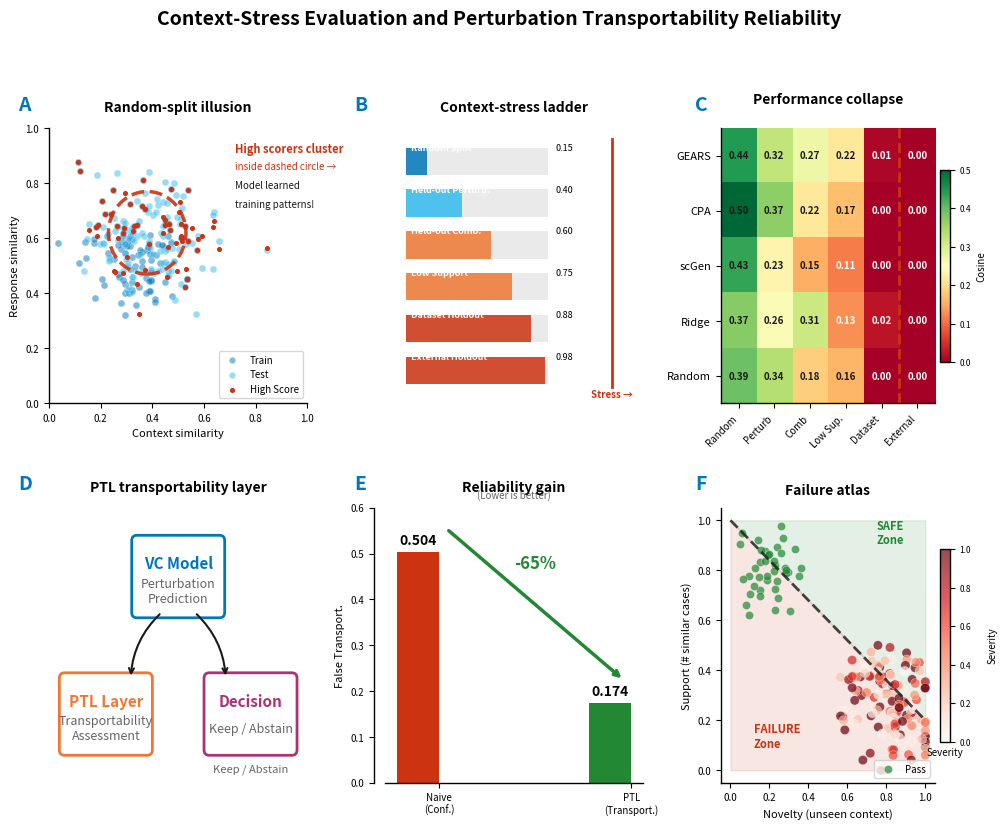

Recreate this plot in Python.
"""
Publication-grade Figure 1: Context-Stress Evaluation and PTL Framework
Nature/Cell level visualization with modular architecture

Author: Generated for Perturbation Transportability paper
"""

import matplotlib.pyplot as plt
import matplotlib.patches as patches
from matplotlib.patches import FancyBboxPatch, Circle, FancyArrowPatch, Polygon
from matplotlib.gridspec import GridSpec
import numpy as np
import pandas as pd
from pathlib import Path

# =============================================================================
# STYLE CONFIGURATION
# =============================================================================

plt.rcParams.update({
    "font.family": "sans-serif",
    "font.size": 9,
    "axes.linewidth": 1,
    "axes.spines.top": False,
    "axes.spines.right": False,
    "axes.titlesize": 10,
    "axes.labelsize": 9,
    "xtick.labelsize": 8,
    "ytick.labelsize": 8,
    "legend.fontsize": 8,
    "figure.dpi": 300,
    "savefig.dpi": 300,
    "svg.fonttype": "path",
})

# Colorblind-safe palette
COLORS = {
    "blue": "#0077BB",
    "cyan": "#33BBEE",
    "teal": "#009988",
    "orange": "#EE7733",
    "red": "#CC3311",
    "rose": "#EE3377",
    "purple": "#AA3377",
    "grey": "#BBBBBB",
    "light_blue": "#88CCEE",
    "light_orange": "#FBB4AE",
    "success": "#228833",
    "failure": "#CC3311",
    "panel_bg": "#FFFFFF",
    "text": "#1a1a1a",
    "text_secondary": "#666666",
    "grid": "#E5E5E5",
}


# =============================================================================
# DATA LAYER - Mock data generators
# =============================================================================

def generate_panel_A_data():
    """Random-split illusion: overlapping train/test clusters with high score threshold

    Key message: High-scorers cluster in a dashed circle → Model learned training patterns, not generalizable features.
    """
    np.random.seed(42)
    n = 100

    # Train data (in-distribution)
    train_x = np.random.normal(0.35, 0.12, n)
    train_y = np.random.normal(0.55, 0.12, n)

    # Test data (same distribution, low context shift)
    test_x = np.random.normal(0.38, 0.12, n)
    test_y = np.random.normal(0.58, 0.12, n)

    # Higher threshold for high-scorers (0.62 instead of 0.55)
    threshold = 0.62

    # Identify high-scoring points (above threshold)
    train_high = (train_y > threshold) | (train_x > 0.5)
    test_high = (test_y > threshold) | (test_x > 0.5)

    # Cluster center for dashed circle (where high-scorers aggregate)
    cluster_center_x = 0.38
    cluster_center_y = 0.62
    cluster_radius = 0.15  # Smaller dashed circle

    return {
        "train_x": train_x, "train_y": train_y,
        "test_x": test_x, "test_y": test_y,
        "train_high": train_high, "test_high": test_high,
        "threshold": threshold,
        "cluster_center_x": cluster_center_x,
        "cluster_center_y": cluster_center_y,
        "cluster_radius": cluster_radius
    }


def generate_panel_B_data():
    """Context stress ladder levels"""
    levels = [
        {"name": "Random Split", "stress": 0.15, "color": COLORS["blue"]},
        {"name": "Held-out Perturb.", "stress": 0.40, "color": COLORS["cyan"]},
        {"name": "Held-out Comb.", "stress": 0.60, "color": COLORS["orange"]},
        {"name": "Low Support", "stress": 0.75, "color": COLORS["orange"]},
        {"name": "Dataset Holdout", "stress": 0.88, "color": COLORS["red"]},
        {"name": "External Holdout", "stress": 0.98, "color": COLORS["red"]},
    ]
    return levels


def generate_panel_C_data():
    """Performance collapse heatmap data"""
    models = ["GEARS", "CPA", "scGen", "Ridge", "Random"]
    splits = ["Random", "Perturb", "Comb", "Low Sup.", "Dataset", "External"]

    # Simulate realistic decay pattern
    base_perf = [0.42, 0.40, 0.38, 0.35, 0.30, 0.25]
    np.random.seed(42)
    data = []
    for m in models:
        row = []
        for s, base in zip(splits, base_perf):
            noise = np.random.normal(0, 0.05)
            if s == "Random":
                row.append(max(0, base + noise))
            else:
                decay = (splits.index(s)) * 0.07
                row.append(max(0, base - decay + noise))
        data.append(row)

    return {"models": models, "splits": splits, "data": data,
            "highlight": (0, 5), "highlight_val": 0.07}


def generate_panel_D_data():
    """PTL pipeline flow"""
    return {
        "steps": [
            {"name": "VC Model", "desc": "Perturbation\nPrediction", "color": COLORS["blue"]},
            {"name": "PTL Layer", "desc": "Transportability\nAssessment", "color": COLORS["orange"]},
            {"name": "Decision", "desc": "Keep / Abstain", "color": COLORS["purple"]},
        ],
        "features": ["novelty", "support", "uncertainty", "context dist."]
    }


def generate_panel_E_data():
    """Reliability gain comparison"""
    return {
        "categories": ["Naive\n(Confidence)", "PTL\n(Transportability)"],
        "values": [0.504, 0.174],
        "improvement": 0.65,
        "labels": ["False Transportability Rate", "Lower is better"]
    }


def generate_panel_F_data():
    """Failure atlas scatter plot

    User requirement: Low novelty + high support = SAFE (above diagonal line)
                       High novelty + low support = FAILURE (below diagonal line)

    Distribution: More failures in bottom-right, more passes in top-left
    """
    np.random.seed(42)

    # Failure region: bottom-right (high novelty, low support)
    # Cluster around the corner
    n_failure_clusters = 4
    failure_points_per_cluster = 35
    failure_novelty = []
    failure_support = []

    for _ in range(n_failure_clusters):
        # High novelty cluster center (x around 0.7-0.95)
        cx = np.random.uniform(0.7, 0.95)
        # Low support cluster center (y around 0.1-0.35)
        cy = np.random.uniform(0.1, 0.35)
        failure_novelty.extend(np.random.normal(cx, 0.12, failure_points_per_cluster))
        failure_support.extend(np.random.normal(cy, 0.1, failure_points_per_cluster))

    failure_novelty = np.array(failure_novelty)
    failure_support = np.array(failure_support)
    # Clip to valid range
    failure_novelty = np.clip(failure_novelty, 0.5, 1.0)
    failure_support = np.clip(failure_support, 0.0, 0.5)
    severity = np.random.exponential(0.6, len(failure_novelty))
    severity = np.clip(severity, 0, 1)

    # Pass region: top-left (low novelty, high support)
    # Cluster around the corner
    n_pass_clusters = 2
    pass_points_per_cluster = 20
    pass_novelty = []
    pass_support = []

    for _ in range(n_pass_clusters):
        # Low novelty cluster center (x around 0.05-0.25)
        cx = np.random.uniform(0.05, 0.25)
        # High support cluster center (y around 0.75-0.95)
        cy = np.random.uniform(0.75, 0.95)
        pass_novelty.extend(np.random.normal(cx, 0.08, pass_points_per_cluster))
        pass_support.extend(np.random.normal(cy, 0.08, pass_points_per_cluster))

    pass_novelty = np.array(pass_novelty)
    pass_support = np.array(pass_support)
    pass_novelty = np.clip(pass_novelty, 0.0, 0.4)
    pass_support = np.clip(pass_support, 0.6, 1.0)

    return {
        "failure_support": failure_support, "failure_novelty": failure_novelty,
        "failure_severity": severity,
        "pass_support": pass_support, "pass_novelty": pass_novelty,
        "pass_severity": np.zeros(len(pass_novelty))
    }


# =============================================================================
# PLOT LAYER - Panel functions
# =============================================================================

def plot_panel_A(ax, data):
    """Random-split illusion visualization

    Shows high-scoring points (with small red dot inside) clustering together
    because the model learned training data patterns, not generalizable features.
    """
    ax.set_facecolor(COLORS["panel_bg"])

    # Draw ALL train/test points first
    ax.scatter(data["train_x"], data["train_y"],
               c=COLORS["blue"], s=25, alpha=0.5, edgecolors="white", linewidth=0.3)
    ax.scatter(data["test_x"], data["test_y"],
               c=COLORS["cyan"], s=25, alpha=0.5, edgecolors="white", linewidth=0.3)

    # Highlight high-scoring points with small RED dot inside colored dot
    # Train high-scorers
    for x, y in zip(data["train_x"][data["train_high"]], data["train_y"][data["train_high"]]):
        ax.scatter([x], [y], c=COLORS["red"], s=7, marker="o", zorder=10)

    # Test high-scorers
    for x, y in zip(data["test_x"][data["test_high"]], data["test_y"][data["train_high"]]):
        ax.scatter([x], [y], c=COLORS["red"], s=7, marker="o", zorder=10)

    # Draw SMALLER dashed circle where high-scorers cluster
    circle = plt.Circle((data["cluster_center_x"], data["cluster_center_y"]),
                        data["cluster_radius"],
                        fill=False, linestyle="--", linewidth=2.5,
                        color=COLORS["red"], alpha=0.9)
    ax.add_patch(circle)

    # Legend
    ax.scatter([], [], c=COLORS["blue"], s=25, alpha=0.5, edgecolors="white", label="Train")
    ax.scatter([], [], c=COLORS["cyan"], s=25, alpha=0.5, edgecolors="white", label="Test")
    ax.scatter([], [], c=COLORS["red"], s=7, marker="o", label="High Score")
    ax.legend(loc="lower right", frameon=True, fancybox=True, fontsize=7)

    # Clearer annotation explaining the message
    ax.text(0.72, 0.95, "High scorers cluster", transform=ax.transAxes,
            fontsize=8, verticalalignment="top", color=COLORS["red"], fontweight="bold")
    ax.text(0.72, 0.88, "inside dashed circle →", transform=ax.transAxes,
            fontsize=7, verticalalignment="top", color=COLORS["red"])
    ax.text(0.72, 0.81, "Model learned", transform=ax.transAxes,
            fontsize=7, verticalalignment="top", color=COLORS["text"])
    ax.text(0.72, 0.74, "training patterns!", transform=ax.transAxes,
            fontsize=7, verticalalignment="top", color=COLORS["text"])

    ax.set_xlim(0, 1)
    ax.set_ylim(0, 1)
    ax.set_xlabel("Context similarity", fontsize=8)
    ax.set_ylabel("Response similarity", fontsize=8)
    ax.set_title("Random-split illusion", fontweight="bold", pad=12)
    ax.tick_params(labelsize=7)


def plot_panel_B(ax, data):
    """Context stress ladder with labels on LEFT side (bold), scores on RIGHT side of gray bar (black)"""
    ax.set_facecolor(COLORS["panel_bg"])
    ax.set_xlim(0, 1)
    ax.set_ylim(0, 1)

    y_positions = np.linspace(0.88, 0.12, len(data))
    bar_height = 0.10

    for i, (level, y) in enumerate(zip(data, y_positions)):
        # Background bar (gray track)
        bar_width = 0.55
        bar_start = 0.08
        ax.barh(y, bar_width, height=bar_height, left=bar_start,
                color=COLORS["grey"], edgecolor="none", alpha=0.3)

        # Colored fill showing stress level
        fill_width = bar_width * level["stress"]
        ax.barh(y, fill_width, height=bar_height, left=bar_start,
                color=level["color"], edgecolor="none", alpha=0.85)

        # Label on LEFT side of bar (bold, white)
        bar_center_y = y + bar_height / 2
        ax.text(bar_start + 0.02, bar_center_y, level["name"], fontsize=6.5,
                va="center", ha="left", color="white", fontweight="bold")

        # Score on RIGHT side of bar (black)
        score_x = bar_start + bar_width + 0.03
        ax.text(score_x, bar_center_y, f"{level['stress']:.2f}", fontsize=6.5,
                va="center", ha="left", color="black", fontweight="medium")

    # Vertical stress indicator on far right
    ax.axvline(x=0.88, ymin=0.06, ymax=0.96, color=COLORS["red"], linewidth=2)
    ax.text(0.88, 0.02, "Stress →", fontsize=7, ha="center", color=COLORS["red"], fontweight="bold")

    ax.set_xticks([])
    ax.set_yticks([])
    ax.set_title("Context-stress ladder", fontweight="bold", pad=12)
    ax.spines["left"].set_visible(False)
    ax.spines["bottom"].set_visible(False)


def plot_panel_C(ax, data):
    """Performance collapse heatmap"""
    ax.set_facecolor(COLORS["panel_bg"])

    df = pd.DataFrame(data["data"], index=data["models"], columns=data["splits"])

    # Create heatmap
    im = ax.imshow(df.values, cmap="RdYlGn", aspect="auto", vmin=0, vmax=0.5)

    # Add text annotations
    for i in range(len(data["models"])):
        for j in range(len(data["splits"])):
            val = df.values[i, j]
            color = "white" if val < 0.15 else COLORS["text"]
            ax.text(j, i, f"{val:.2f}", ha="center", va="center",
                    fontsize=7, color=color, fontweight="bold")

    ax.set_xticks(range(len(data["splits"])))
    ax.set_xticklabels(data["splits"], rotation=45, ha="right", fontsize=7)
    ax.set_yticks(range(len(data["models"])))
    ax.set_yticklabels(data["models"], fontsize=8)

    # Highlight external holdout column with red dashed line
    ax.axvline(x=5 - 0.5, color=COLORS["red"], linewidth=2, linestyle="--")

    # Add collapse annotation using transform for positioning
    # Use figure fraction coordinates
    ax.annotate("-83% Collapse", xy=(0.5, -0.55), xycoords=("axes fraction", "axes fraction"),
                fontsize=11, fontweight="bold", color=COLORS["red"], ha="center",
                xytext=(0.5, -0.55), textcoords=("axes fraction", "axes fraction"),
                arrowprops=dict(arrowstyle="->", color=COLORS["red"], lw=2))

    ax.set_title("Performance collapse", fontweight="bold", pad=18)

    # Colorbar
    cbar = plt.colorbar(im, ax=ax, shrink=0.7, pad=0.02, aspect=20)
    cbar.set_label("Cosine", fontsize=7)
    cbar.ax.tick_params(labelsize=6)


def plot_panel_D(ax, data):
    """PTL transportability layer - triangular arrangement with LARGER boxes"""
    ax.set_facecolor(COLORS["panel_bg"])
    ax.set_xlim(0, 1)
    ax.set_ylim(0, 1)
    ax.axis("off")

    # Triangular layout: 3 boxes arranged as pyramid
    # Top: VC Model (centered)
    # Bottom-left: PTL Layer
    # Bottom-right: Decision

    # LARGER boxes to prevent text overflow
    box_w, box_h = 0.32, 0.26

    # Top box - VC Model (centered at top)
    top_x = 0.5 - box_w/2
    top_y = 0.62

    # Bottom-left box - PTL Layer
    ptl_x = 0.06
    ptl_y = 0.12

    # Bottom-right box - Decision
    dec_x = 0.62
    dec_y = 0.12

    steps = [
        {"name": "VC Model", "desc": "Perturbation\nPrediction", "color": COLORS["blue"], "x": top_x, "y": top_y},
        {"name": "PTL Layer", "desc": "Transportability\nAssessment", "color": COLORS["orange"], "x": ptl_x, "y": ptl_y},
        {"name": "Decision", "desc": "Keep / Abstain", "color": COLORS["purple"], "x": dec_x, "y": dec_y},
    ]

    for step in steps:
        x, y = step["x"], step["y"]

        # Main box background
        rect = FancyBboxPatch((x, y), box_w, box_h,
                              boxstyle="round,pad=0.02",
                              facecolor=step["color"], edgecolor="none",
                              alpha=0.12)
        ax.add_patch(rect)

        rect_outline = FancyBboxPatch((x, y), box_w, box_h,
                                     boxstyle="round,pad=0.02",
                                     facecolor="white", edgecolor=step["color"],
                                     linewidth=2)
        ax.add_patch(rect_outline)

        # Title (larger font)
        ax.text(x + box_w/2, y + box_h*0.68, step["name"], fontsize=11,
                ha="center", va="center", fontweight="bold", color=step["color"])

        # Description
        ax.text(x + box_w/2, y + box_h*0.30, step["desc"], fontsize=9,
                ha="center", va="center", color=COLORS["text_secondary"])

    # Arrows: VC -> PTL (down-left)
    ax.annotate("", xy=(ptl_x + box_w*0.8, ptl_y + box_h),
                xytext=(top_x + box_w*0.3, top_y),
                arrowprops=dict(arrowstyle="->", color=COLORS["text"], lw=1.5,
                                connectionstyle="arc3,rad=0.2"))

    # Arrows: VC -> Decision (down-right)
    ax.annotate("", xy=(dec_x + box_w*0.2, dec_y + box_h),
                xytext=(top_x + box_w*0.7, top_y),
                arrowprops=dict(arrowstyle="->", color=COLORS["text"], lw=1.5,
                                connectionstyle="arc3,rad=-0.2"))

    # Output labels below decision box
    ax.text(dec_x + box_w/2, dec_y - 0.08, "Keep / Abstain", fontsize=8,
            ha="center", color=COLORS["text_secondary"])

    ax.set_title("PTL transportability layer", fontweight="bold", pad=12)


def plot_panel_E(ax, data):
    """Reliability gain bar chart - narrower with diagonal arrow, text moved up"""
    ax.set_facecolor(COLORS["panel_bg"])

    # Narrower bars
    x_pos = [0, 1]
    bar_width = 0.22  # narrower
    bars = ax.bar(x_pos, data["values"], width=bar_width,
                  color=[COLORS["failure"], COLORS["success"]],
                  edgecolor="none", linewidth=0)

    # Value labels above bars
    for bar, val in zip(bars, data["values"]):
        ax.text(bar.get_x() + bar.get_width()/2, bar.get_height() + 0.01,
                f"{val:.3f}", ha="center", va="bottom", fontsize=10, fontweight="bold")

    # Diagonal arrow from high to low (top-left to bottom-right)
    arrow_x_start = x_pos[0] + bar_width/2 + 0.04
    arrow_y_start = data["values"][0] + 0.05
    arrow_x_end = x_pos[1] + bar_width/2 - 0.04
    arrow_y_end = data["values"][1] + 0.05

    ax.annotate("", xy=(arrow_x_end, arrow_y_end), xytext=(arrow_x_start, arrow_y_start),
                arrowprops=dict(arrowstyle="->", color=COLORS["success"], lw=2.5))

    # Improvement percentage label - ABOVE the arrow
    mid_x = (arrow_x_start + arrow_x_end) / 2
    mid_y = (arrow_y_start + arrow_y_end) / 2
    ax.text(mid_x, mid_y + 0.08, f"-{data['improvement']*100:.0f}%", fontsize=12,
            ha="center", fontweight="bold", color=COLORS["success"])

    ax.set_xticks([p + bar_width/2 for p in x_pos])
    ax.set_xticklabels(["Naive\n(Conf.)", "PTL\n(Transport.)"], fontsize=8)
    ax.set_ylabel("False Transport.", fontsize=8)
    ax.set_ylim(0, 0.60)
    ax.set_title("Reliability gain", fontweight="bold", pad=12)
    ax.tick_params(labelsize=7)

    # Legend note - MOVED UP above the chart
    ax.text(0.5, 0.62, "(Lower is better)", fontsize=7,
            ha="center", style="italic", color=COLORS["text_secondary"])

    ax.spines["left"].set_position(("outward", 8))


def plot_panel_F(ax, data):
    """Failure atlas scatter plot with diagonal boundary

    High novelty (x→1) + Low support (y→0) = FAILURE (bottom-right, red zone)
    Low novelty (x→0) + High support (y→1) = SAFE (top-left, green zone)
    Legend ABOVE colorbar
    """
    ax.set_facecolor(COLORS["panel_bg"])

    # Draw diagonal boundary FIRST
    x = np.linspace(0, 1, 100)
    y = 1 - 0.8 * x  # Diagonal boundary: y = 1 - 0.8x

    # Fill zones with subtle colors
    ax.fill_between(x, 0, y, alpha=0.12, color=COLORS["failure"])  # Failure zone (below)
    ax.fill_between(x, y, 1, alpha=0.12, color=COLORS["success"])   # Safe zone (above)
    ax.plot(x, y, "--", color=COLORS["text"], linewidth=2, alpha=0.8)

    # Failure cases - bottom-right cluster (high novelty, low support)
    scatter_fail = ax.scatter(data["failure_novelty"], data["failure_support"],
                               c=data["failure_severity"], cmap="Reds",
                               s=45, alpha=0.7, edgecolors="white", linewidth=0.3,
                               vmin=0, vmax=1)

    # Pass cases - top-left cluster (low novelty, high support)
    ax.scatter(data["pass_novelty"], data["pass_support"],
               c=COLORS["success"], s=35, alpha=0.7, marker="o",
               edgecolors="white", linewidth=0.3, label="Pass")

    # Zone labels - positioned clearly
    ax.text(0.12, 0.08, "FAILURE\nZone", fontsize=8, color=COLORS["failure"],
            fontweight="bold", ha="left", va="bottom")
    ax.text(0.82, 0.95, "SAFE\nZone", fontsize=8, color=COLORS["success"],
            fontweight="bold", ha="center", va="center")

    # Axis labels
    ax.set_xlabel("Novelty (unseen context)", fontsize=8)
    ax.set_ylabel("Support (# similar cases)", fontsize=8)
    ax.set_xlim(-0.05, 1.05)
    ax.set_ylim(-0.05, 1.05)
    ax.tick_params(labelsize=7)

    # Legend
    ax.legend(loc="lower right", frameon=True, fancybox=True, fontsize=7)

    # Colorbar with label ABOVE (not below)
    cbar = plt.colorbar(scatter_fail, ax=ax, shrink=0.7, pad=0.02, aspect=20)
    cbar.set_label("Severity", fontsize=7, labelpad=12)  # labelpad=12 pushes label up
    cbar.ax.tick_params(labelsize=6)
    # Move tick labels slightly
    cbar.ax.set_xlabel("Severity", fontsize=7)

    ax.set_title("Failure atlas", fontweight="bold", pad=10)


# =============================================================================
# MAIN FIGURE ASSEMBLY
# =============================================================================

def create_figure1(output_dir=None, format="both"):
    """Create complete Figure 1 with all panels"""

    # Generate all data
    data = {
        "A": generate_panel_A_data(),
        "B": generate_panel_B_data(),
        "C": generate_panel_C_data(),
        "D": generate_panel_D_data(),
        "E": generate_panel_E_data(),
        "F": generate_panel_F_data(),
    }

    # Create figure with constrained layout
    fig = plt.figure(figsize=(12, 8.5), facecolor="white")

    # GridSpec layout: 2 rows x 3 columns for better panel visibility
    gs = GridSpec(2, 3, figure=fig, width_ratios=[1.0, 1.0, 1.0],
                  height_ratios=[1.0, 1.0], wspace=0.30, hspace=0.38)

    # Create axes - top row: A, B, C; bottom row: D, E, F
    axes = []
    for row in range(2):
        for col in range(3):
            ax = fig.add_subplot(gs[row, col])
            axes.append(ax)

    # Plot each panel
    plot_functions = [
        plot_panel_A,
        plot_panel_B,
        plot_panel_C,
        plot_panel_D,
        plot_panel_E,
        plot_panel_F,
    ]

    panel_labels = ["A", "B", "C", "D", "E", "F"]

    for i, (ax, plot_fn, label) in enumerate(zip(axes, plot_functions, panel_labels)):
        plot_fn(ax, data[label])

        # Add panel label - adjust position for 2x3 grid
        row = i // 3
        col = i % 3
        if col == 0:
            x_offset = -0.12
        else:
            x_offset = -0.12
        ax.text(x_offset, 1.12, label, transform=ax.transAxes,
                fontsize=14, fontweight="bold", va="top",
                color=COLORS["blue"])

    # Main title
    fig.suptitle("Context-Stress Evaluation and Perturbation Transportability Reliability",
                 fontsize=14, fontweight="bold", y=1.02)

    # Save outputs
    if output_dir is None:
        output_dir = Path(".")

    if format in ["pdf", "both"]:
        pdf_path = output_dir / "figure1_v2.pdf"
        fig.savefig(pdf_path, dpi=300, bbox_inches="tight", facecolor="white")
        print(f"[OK] Saved: {pdf_path}")

    if format in ["png", "both"]:
        png_path = output_dir / "figure1.png"
        fig.savefig(png_path, dpi=300, bbox_inches="tight", facecolor="white")
        print(f"[OK] Saved: {png_path}")

    if format in ["svg", "both"]:
        svg_path = output_dir / "figure1_v2.svg"
        fig.savefig(svg_path, bbox_inches="tight", facecolor="white")
        print(f"[OK] Saved: {svg_path}")

    plt.close(fig)

    return fig


# =============================================================================
# ENTRY POINT
# =============================================================================

if __name__ == "__main__":
    import argparse

    parser = argparse.ArgumentParser(description="Generate Figure 1")
    parser.add_argument("--output-dir", "-o", type=str, default=".",
                        help="Output directory for figures")
    parser.add_argument("--format", "-f", choices=["pdf", "png", "svg", "both"],
                        default="both", help="Output format(s)")

    args = parser.parse_args()

    output_dir = Path(args.output_dir)
    output_dir.mkdir(parents=True, exist_ok=True)

    create_figure1(output_dir=output_dir, format=args.format)

    print("\n[INFO] Figure 1 generation complete!")
